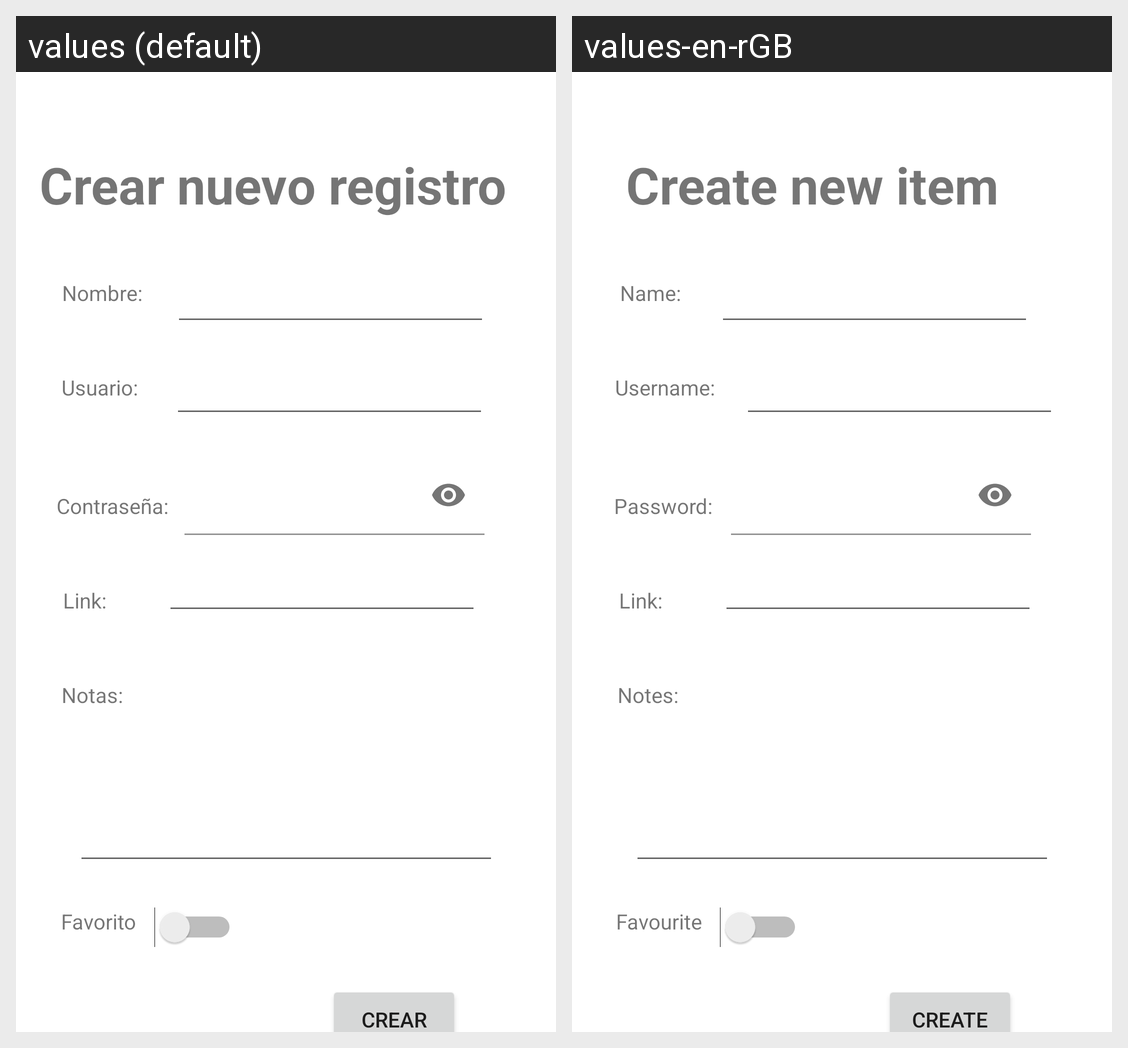

The same Android screen rendered under two of its app's locales, left to right. List the strings drawn on it with the default value and each locale's translation.
Android screen res/layout/activity_create_item.xml rendered under 2 locales, left to right: values (default), values-en-rGB. Device: Nexus 5 (rendered at 1080×1920; each locale shown at half size, 540×960, under a caption strip naming it); theme Theme.Pwdmng.
Strings drawn on this screen, with the default value and each locale's value (text and hints the layout hard-codes, and strings that could not be matched under every locale, appear in the picture but are not listed):

notes
  values: Notas:
  values-en-rGB: Notes:

username
  values: Usuario:
  values-en-rGB: Username:

favourite
  values: Favorito
  values-en-rGB: Favourite

name
  values: Nombre:
  values-en-rGB: Name:

password
  values: Contraseña:
  values-en-rGB: Password:

link
  values: Link:
  values-en-rGB: Link:

create_new_item
  values: Crear nuevo registro
  values-en-rGB: Create new item

create
  values: Crear
  values-en-rGB: Create
